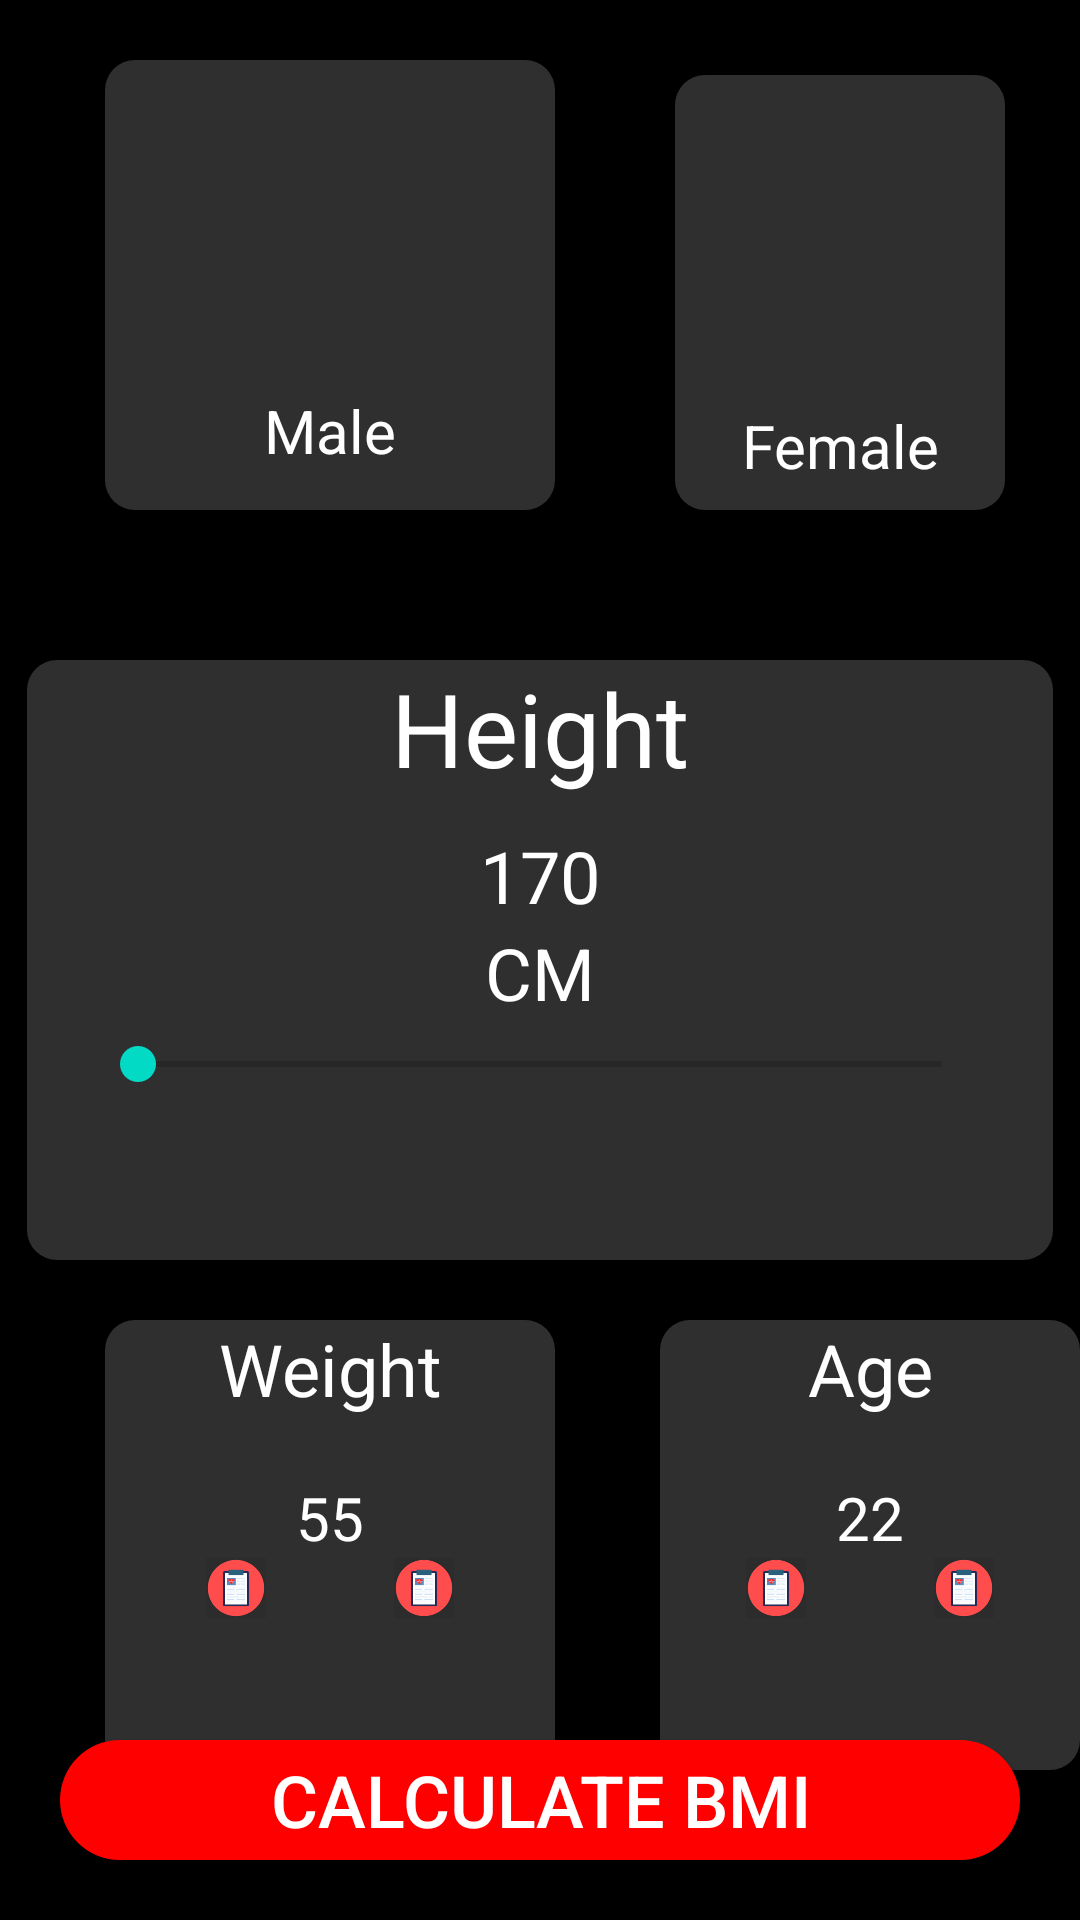

Here is an Android app screen rendered from its layout file. Give the layout XML and the strings, colors and styles it references.
<!-- AndroidManifest.xml: application theme Theme.ResponsiveBMICalculator -->
<!-- res/layout/activity_main.xml -->
<?xml version="1.0" encoding="utf-8"?>
<RelativeLayout xmlns:android="http://schemas.android.com/apk/res/android"
    xmlns:app="http://schemas.android.com/apk/res-auto"
    xmlns:tools="http://schemas.android.com/tools"
    android:layout_width="match_parent"
    android:layout_height="match_parent"
    tools:context=".MainActivity"
    android:background="@color/black">

    <RelativeLayout
        android:layout_width="match_parent"
        android:layout_height="wrap_content"
        android:layout_centerVertical="true"
        android:id="@+id/centerVertical">
    </RelativeLayout>

    <RelativeLayout
        android:layout_width="wrap_content"
        android:layout_height="match_parent"
        android:layout_centerHorizontal="true"
        android:id="@+id/centerHorizontal">
    </RelativeLayout>


    <RelativeLayout
        android:id="@+id/male"
        android:layout_width="150dp"
        android:layout_height="150dp"
        android:layout_above="@+id/heightLayout"
        android:layout_marginStart="35dp"
        android:layout_marginBottom="50dp"
        android:background="@drawable/malefemalenotfocus">

        <ImageView
            android:id="@+id/maleIcon"
            android:layout_width="100dp"
            android:layout_height="90dp"
            android:layout_centerHorizontal="true"
            android:layout_marginTop="10dp"
            android:contentDescription="TODO"
            android:src="@drawable/maleimg"
            android:backgroundTint="@color/black">

        </ImageView>

        <TextView
            android:layout_width="match_parent"
            android:layout_height="wrap_content"
            android:layout_below="@+id/maleIcon"
            android:layout_marginTop="10dp"
            android:text="Male"
            android:textAlignment="center"
            android:textColor="@color/white"
            android:textSize="20sp">

        </TextView>
    </RelativeLayout>

    <RelativeLayout
        android:layout_width="150dp"
        android:layout_height="150dp"
        android:layout_above="@+id/heightLayout"
        android:layout_marginStart="40dp"
        android:layout_marginTop="25dp"
        android:layout_marginEnd="25dp"
        android:layout_marginBottom="50dp"
        android:layout_toEndOf="@+id/male"
        android:background="@drawable/malefemalenotfocus">

        <ImageView
            android:id="@+id/femaleIcon"
            android:layout_width="100dp"
            android:layout_height="90dp"
            android:layout_centerHorizontal="true"
            android:layout_marginTop="10dp"
            android:src="@drawable/femaleimg">

        </ImageView>

        <TextView
            android:layout_width="match_parent"
            android:layout_height="wrap_content"
            android:layout_below="@id/femaleIcon"
            android:layout_marginTop="10dp"
            android:text="Female"
            android:textAlignment="center"
            android:textColor="@color/white"
            android:textSize="20sp">

        </TextView>

    </RelativeLayout>

    <RelativeLayout
        android:id="@+id/heightLayout"
        android:layout_width="342dp"
        android:layout_height="200dp"
        android:layout_centerInParent="true"
        android:background="@drawable/cardlayout">

        <TextView
            android:id="@+id/heightTextView"
            android:layout_width="match_parent"
            android:layout_height="wrap_content"
            android:layout_marginBottom="-20dp"
            android:gravity="center"
            android:text="Height"
            android:textColor="@color/white"
            android:textSize="34sp">

        </TextView>

        <TextView
            android:id="@+id/number"
            android:layout_width="wrap_content"
            android:layout_height="wrap_content"
            android:layout_below="@+id/heightTextView"
            android:layout_centerInParent="true"
            android:layout_marginTop="30dp"
            android:text="170"
            android:textColor="@color/white"
            android:textSize="24sp">

        </TextView>

        <TextView
            android:layout_width="wrap_content"
            android:layout_height="wrap_content"
            android:layout_below="@+id/number"
            android:layout_centerInParent="true"
            android:layout_marginStart="10dp"
            android:text="CM"
            android:textColor="@color/white"
            android:textSize="24sp">

        </TextView>

        <SeekBar
            android:layout_width="300dp"
            android:layout_height="wrap_content"
            android:layout_below="@+id/heightTextView"
            android:layout_centerHorizontal="true"
            android:layout_marginVertical="100dp">

        </SeekBar>


    </RelativeLayout>

    <RelativeLayout
        android:layout_width="150dp"
        android:layout_height="150dp"
        android:layout_below="@+id/heightLayout"
        android:layout_marginStart="35dp"
        android:layout_marginTop="20dp"
        android:background="@drawable/cardlayout"
        android:id="@+id/weightlayout">


        <TextView
            android:id="@+id/WeightText"
            android:layout_width="match_parent"
            android:layout_height="wrap_content"
            android:text="Weight"
            android:textAlignment="center"
            android:textColor="@color/white"
            android:textSize="24sp">

        </TextView>

        <TextView
            android:id="@+id/Weight"
            android:layout_width="wrap_content"
            android:layout_height="wrap_content"
            android:layout_below="@+id/WeightText"
            android:layout_centerHorizontal="true"
            android:layout_marginTop="20dp"
            android:text="55"
            android:textColor="@color/white"
            android:textSize="20sp">

        </TextView>

        <RelativeLayout
            android:id="@+id/plus"
            android:layout_width="wrap_content"
            android:layout_height="wrap_content"
            android:layout_below="@id/Weight"
            android:layout_marginEnd="10dp"
            android:layout_toStartOf="@id/Weight">

            <ImageView
                android:layout_width="20dp"
                android:layout_height="20dp"
                android:src="@mipmap/ic_launcher">

            </ImageView>
        </RelativeLayout>

        <RelativeLayout
            android:id="@+id/minus"
            android:layout_width="wrap_content"
            android:layout_height="wrap_content"
            android:layout_below="@id/Weight"
            android:layout_marginStart="10dp"
            android:layout_toEndOf="@id/Weight">

            <ImageView
                android:layout_width="20dp"
                android:layout_height="20dp"
                android:src="@mipmap/ic_launcher">

            </ImageView>
        </RelativeLayout>

    </RelativeLayout>

    <RelativeLayout
        android:layout_width="150dp"
        android:layout_height="150dp"
        android:layout_below="@+id/heightLayout"
        android:layout_marginStart="35dp"
        android:layout_marginTop="20dp"
        android:background="@drawable/cardlayout"
        android:id="@+id/Agelayout"
        android:layout_toEndOf="@+id/weightlayout">


        <TextView
            android:id="@+id/AgeText"
            android:layout_width="match_parent"
            android:layout_height="wrap_content"
            android:text="Age"
            android:textAlignment="center"
            android:textColor="@color/white"
            android:textSize="24sp">

        </TextView>

        <TextView
            android:id="@+id/Age"
            android:layout_width="wrap_content"
            android:layout_height="wrap_content"
            android:layout_below="@+id/AgeText"
            android:layout_centerHorizontal="true"
            android:layout_marginTop="20dp"
            android:text="22"
            android:textColor="@color/white"
            android:textSize="20sp">

        </TextView>

        <RelativeLayout
            android:id="@+id/plusAge"
            android:layout_width="wrap_content"
            android:layout_height="wrap_content"
            android:layout_below="@id/Age"
            android:layout_marginEnd="10dp"
            android:layout_toStartOf="@id/Age">

            <ImageView
                android:layout_width="20dp"
                android:layout_height="20dp"
                android:src="@mipmap/ic_launcher">

            </ImageView>
        </RelativeLayout>

        <RelativeLayout
            android:id="@+id/minusAge"
            android:layout_width="wrap_content"
            android:layout_height="wrap_content"
            android:layout_below="@id/Age"
            android:layout_marginStart="10dp"
            android:layout_toEndOf="@id/Age">

            <ImageView
                android:layout_width="20dp"
                android:layout_height="20dp"
                android:src="@mipmap/ic_launcher">

            </ImageView>
        </RelativeLayout>

    </RelativeLayout>


    <android.widget.Button
        android:layout_width="match_parent"
        android:layout_height="40dp"
        android:layout_alignParentBottom="true"
        android:layout_marginStart="20dp"
        android:layout_marginEnd="20dp"
        android:layout_marginBottom="20dp"
        android:background="@drawable/btn"
        android:text="Calculate BMI"
        android:textColor="@color/white"
        android:textSize="24sp"
        tools:ignore="TouchTargetSizeCheck">

    </android.widget.Button>

</RelativeLayout>
<!-- resources referenced by this layout -->
<resources>
  <color name="black">#FF000000</color>
  <color name="white">#FFFFFFFF</color>
  <!-- drawable btn (drawable) -->
  <?xml version="1.0" encoding="utf-8"?>
  <shape xmlns:android="http://schemas.android.com/apk/res/android">
  
      <solid
          android:color="@color/red">
  
      </solid>
      <corners
          android:radius="20dp">
  
      </corners>
  </shape>
  <!-- drawable cardlayout (drawable) -->
  <?xml version="1.0" encoding="utf-8"?>
  <shape xmlns:android="http://schemas.android.com/apk/res/android" android:shape="rectangle">
  
      <solid
          android:color="#2f2f2f">
  
      </solid>
      <corners
          android:radius="10dp">
  
      </corners>
  </shape>
  <!-- drawable malefemalenotfocus (drawable-v24) -->
  <?xml version="1.0" encoding="utf-8"?>
  <shape xmlns:android="http://schemas.android.com/apk/res/android">
  
      <solid
          android:color="#2f2f2f">
  
      </solid>
  
      <corners
          android:radius="10dp">
      </corners>
  </shape>
  <!-- mipmap ic_launcher: png bitmap (mipmap-hdpi, 5215 bytes) -->
  <style name="Theme.ResponsiveBMICalculator" parent="Theme.MaterialComponents.DayNight.DarkActionBar">
          
          <item name="colorPrimary">@color/purple_500</item>
          <item name="colorPrimaryVariant">@color/purple_700</item>
          <item name="colorOnPrimary">@color/white</item>
          
          <item name="colorSecondary">@color/teal_200</item>
          <item name="colorSecondaryVariant">@color/teal_700</item>
          <item name="colorOnSecondary">@color/black</item>
          
          <item name="android:statusBarColor" tools:targetApi="l">@color/statusColor</item>
          
  
      </style>
  <color name="red">#FF0000</color>
  <color name="purple_500">#FF6200EE</color>
  <color name="purple_700">#FF3700B3</color>
  <color name="teal_200">#FF03DAC5</color>
  <color name="teal_700">#FF018786</color>
  <color name="statusColor">#272424</color>
</resources>
